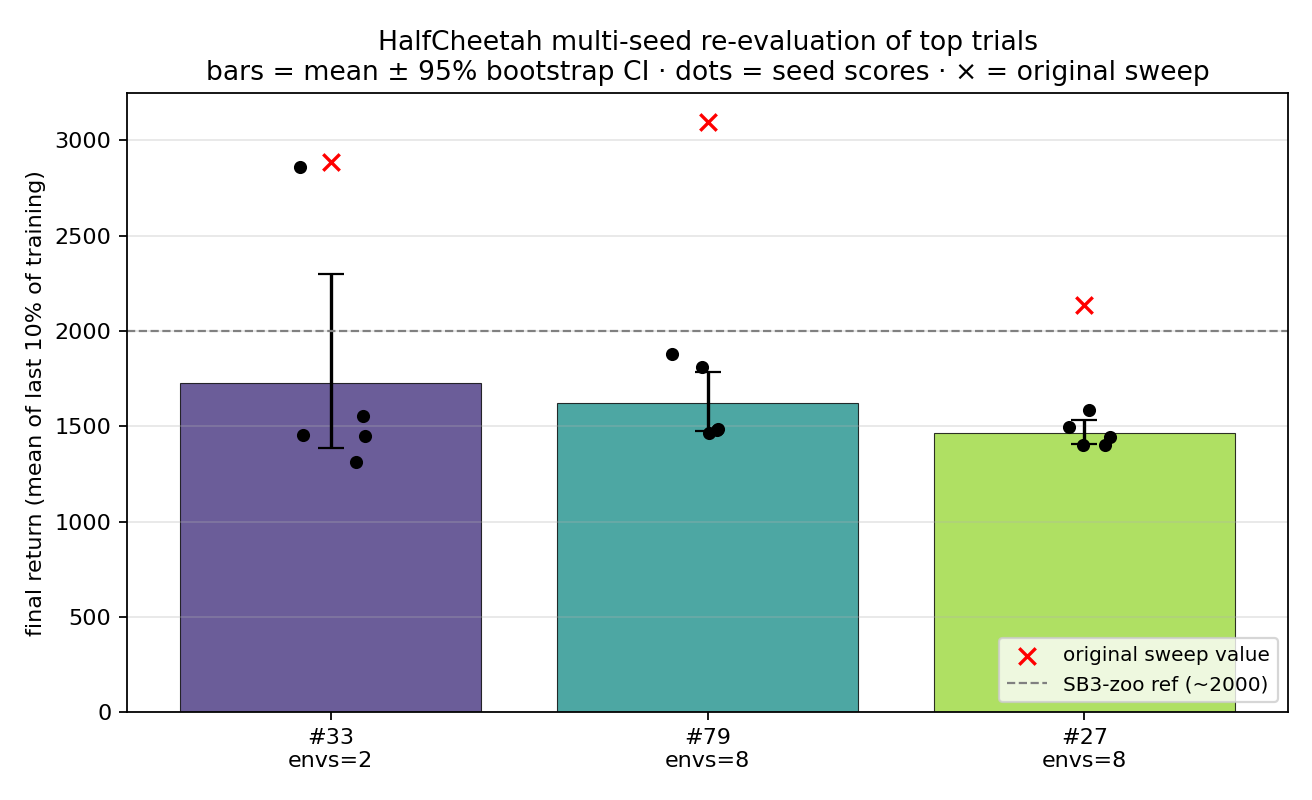

Source data for this figure (header and first rows):
rank, trial, n_seeds, mean, std, sem, ci_lo, ci_hi, sweep_value, per_seed
1, 33, 5, 1727, 640.2, 286.3, 1388, 2299, 2888, 1312.7078;1455.9393;2861.3329;1447.0872;…
2, 79, 5, 1624, 204.2, 91.3, 1474, 1786, 3094, 1463.5883;1484.7661;1478.6995;1809.1546;…
3, 27, 5, 1465, 78.35, 35.04, 1409, 1531, 2139, 1585.1749;1443.8777;1399.7092;1498.6215;…
